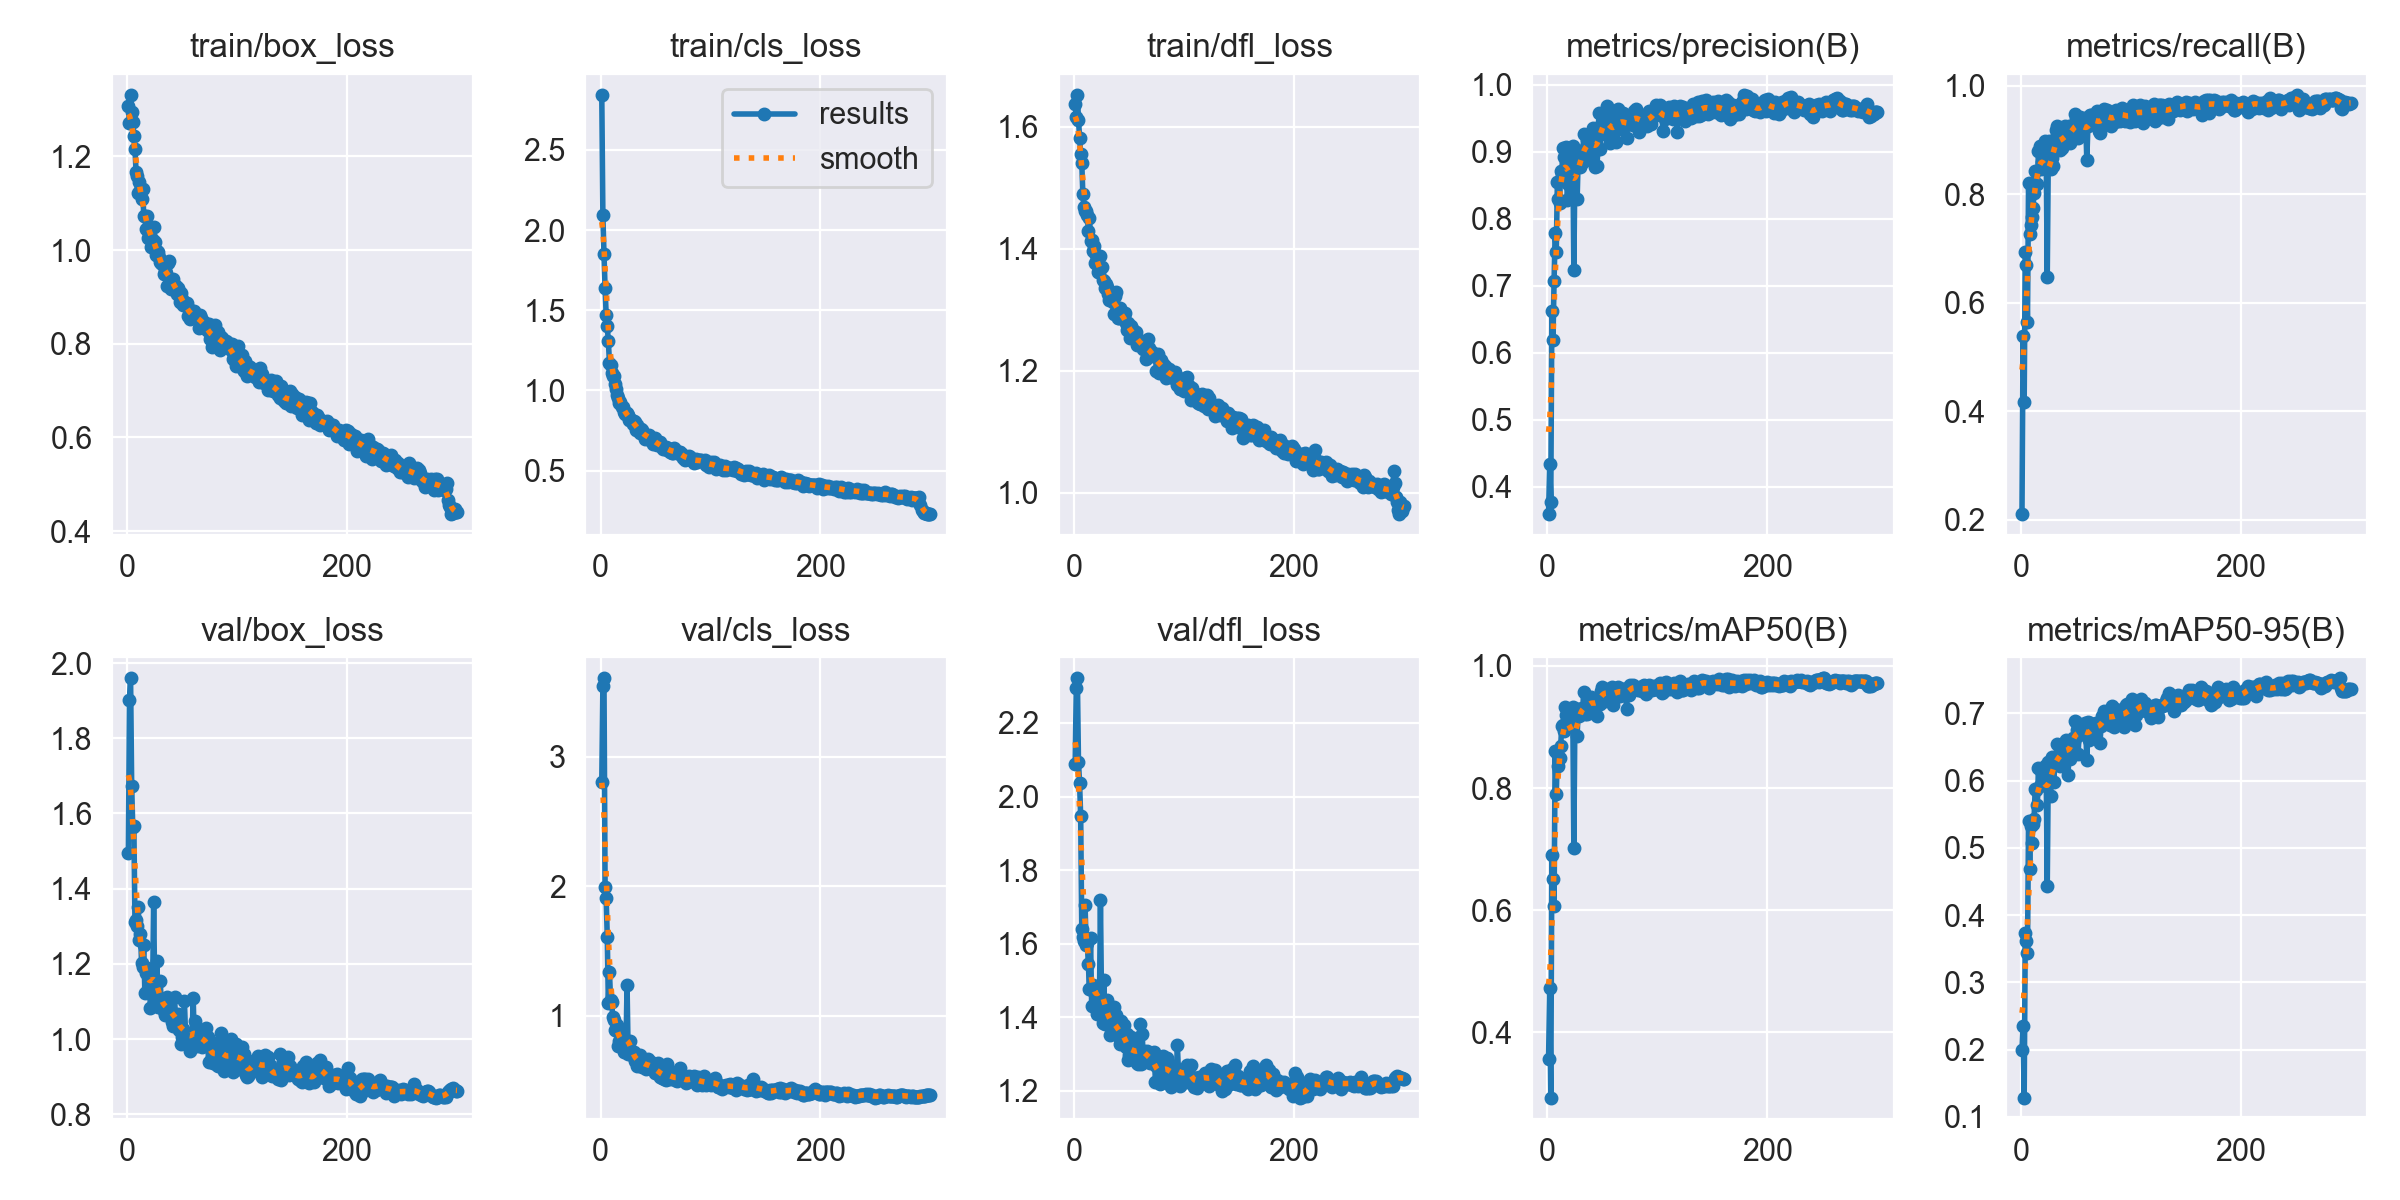

The file beside this chart, header and first rows:
epoch, time, train/box_loss, train/cls_loss, train/dfl_loss, metrics/precision(B), metrics/recall(B), metrics/mAP50(B), metrics/mAP50-95(B), val/box_loss, val/cls_loss, val/dfl_loss, lr/pg0, lr/pg1, lr/pg2
1, 9.674, 1.308, 2.844, 1.637, 0.3589, 0.2106, 0.3569, 0.1993, 1.496, 2.805, 2.089, 0.0004708, 0.0004708, 0.0004708
2, 18.01, 1.271, 2.092, 1.617, 0.4344, 0.5393, 0.4719, 0.2348, 1.902, 3.546, 2.295, 0.000944, 0.000944, 0.000944
3, 26.16, 1.331, 1.852, 1.653, 0.3763, 0.4169, 0.293, 0.1287, 1.96, 3.608, 2.321, 0.001414, 0.001414, 0.001414
4, 34.18, 1.294, 1.641, 1.612, 0.6626, 0.6937, 0.6907, 0.3729, 1.673, 1.998, 2.095, 0.001415, 0.001415, 0.001415
5, 42.19, 1.273, 1.47, 1.582, 0.6188, 0.6702, 0.6503, 0.3614, 1.564, 1.906, 2.038, 0.00141, 0.00141, 0.00141
6, 50.17, 1.243, 1.399, 1.556, 0.7068, 0.5649, 0.6065, 0.344, 1.566, 1.611, 1.947, 0.001405, 0.001405, 0.001405
7, 58.13, 1.216, 1.308, 1.541, 0.7788, 0.8206, 0.8601, 0.5393, 1.311, 1.097, 1.641, 0.001401, 0.001401, 0.001401
8, 66.13, 1.167, 1.171, 1.489, 0.7504, 0.7267, 0.7895, 0.4693, 1.318, 1.339, 1.617, 0.001396, 0.001396, 0.001396
9, 74.1, 1.157, 1.157, 1.468, 0.8548, 0.7429, 0.8582, 0.5329, 1.3, 1.121, 1.608, 0.001391, 0.001391, 0.001391
10, 82.02, 1.122, 1.109, 1.462, 0.8287, 0.757, 0.8355, 0.5076, 1.352, 1.104, 1.704, 0.001387, 0.001387, 0.001387
11, 89.96, 1.144, 1.087, 1.461, 0.8228, 0.7745, 0.8492, 0.5352, 1.263, 0.9871, 1.597, 0.001382, 0.001382, 0.001382
12, 97.89, 1.127, 1.087, 1.456, 0.8709, 0.8017, 0.8684, 0.5434, 1.279, 0.9649, 1.602, 0.001377, 0.001377, 0.001377
13, 105.8, 1.108, 1.041, 1.43, 0.8661, 0.843, 0.9023, 0.5873, 1.204, 0.8894, 1.543, 0.001372, 0.001372, 0.001372
14, 113.8, 1.13, 1.011, 1.451, 0.9057, 0.8178, 0.9032, 0.5861, 1.192, 0.8925, 1.477, 0.001368, 0.001368, 0.001368
15, 121.7, 1.072, 0.9721, 1.414, 0.8924, 0.818, 0.8929, 0.5642, 1.249, 0.9307, 1.615, 0.001363, 0.001363, 0.001363
16, 129.6, 1.073, 0.9533, 1.414, 0.9037, 0.8792, 0.9325, 0.6192, 1.123, 0.7661, 1.432, 0.001358, 0.001358, 0.001358
17, 137.6, 1.045, 0.9233, 1.397, 0.9069, 0.8887, 0.9196, 0.5914, 1.176, 0.8054, 1.486, 0.001354, 0.001354, 0.001354
18, 145.5, 1.072, 0.9287, 1.406, 0.8278, 0.8458, 0.8995, 0.5935, 1.19, 0.8792, 1.468, 0.001349, 0.001349, 0.001349
19, 153.4, 1.026, 0.8972, 1.377, 0.8511, 0.8588, 0.903, 0.6107, 1.132, 0.7861, 1.427, 0.001344, 0.001344, 0.001344
20, 161.3, 1.047, 0.8945, 1.39, 0.8645, 0.8781, 0.9135, 0.5974, 1.163, 0.7829, 1.464, 0.001339, 0.001339, 0.001339
21, 169.2, 1.031, 0.8638, 1.376, 0.8875, 0.8683, 0.9097, 0.6162, 1.084, 0.7167, 1.409, 0.001335, 0.001335, 0.001335
22, 177.2, 1.007, 0.8528, 1.361, 0.8888, 0.8987, 0.9191, 0.6211, 1.126, 0.7366, 1.437, 0.00133, 0.00133, 0.00133
23, 185.1, 1.021, 0.8618, 1.361, 0.9092, 0.8819, 0.9335, 0.6223, 1.119, 0.7417, 1.416, 0.001325, 0.001325, 0.001325
24, 193, 1.049, 0.8583, 1.389, 0.7229, 0.6467, 0.7014, 0.4431, 1.364, 1.236, 1.719, 0.001321, 0.001321, 0.001321
25, 201, 1.018, 0.8498, 1.37, 0.8796, 0.8802, 0.9275, 0.6272, 1.122, 0.7071, 1.437, 0.001316, 0.001316, 0.001316
26, 208.9, 0.99, 0.814, 1.349, 0.8896, 0.898, 0.9291, 0.6267, 1.108, 0.7325, 1.385, 0.001311, 0.001311, 0.001311
27, 216.8, 0.9981, 0.8209, 1.347, 0.8295, 0.8467, 0.8861, 0.577, 1.207, 0.8024, 1.502, 0.001306, 0.001306, 0.001306
28, 224.7, 0.995, 0.8173, 1.335, 0.8927, 0.8657, 0.9303, 0.6352, 1.085, 0.7164, 1.381, 0.001302, 0.001302, 0.001302
29, 232.6, 0.9858, 0.7926, 1.343, 0.8982, 0.8509, 0.9181, 0.6283, 1.094, 0.6867, 1.413, 0.001297, 0.001297, 0.001297
30, 240.5, 0.9746, 0.809, 1.338, 0.877, 0.8843, 0.9238, 0.5987, 1.154, 0.7165, 1.448, 0.001292, 0.001292, 0.001292
31, 248.4, 0.973, 0.8009, 1.327, 0.8934, 0.9013, 0.9308, 0.6293, 1.09, 0.6522, 1.403, 0.001288, 0.001288, 0.001288
32, 256.3, 0.9699, 0.7552, 1.315, 0.8848, 0.9172, 0.9291, 0.6246, 1.101, 0.6729, 1.393, 0.001283, 0.001283, 0.001283
33, 264.3, 0.9487, 0.7846, 1.318, 0.9262, 0.9247, 0.9575, 0.6553, 1.074, 0.6119, 1.352, 0.001278, 0.001278, 0.001278
34, 272.2, 0.9555, 0.751, 1.322, 0.8997, 0.897, 0.9208, 0.6319, 1.064, 0.6244, 1.389, 0.001273, 0.001273, 0.001273
35, 280.1, 0.9499, 0.7441, 1.314, 0.9073, 0.8901, 0.9275, 0.639, 1.073, 0.6539, 1.359, 0.001269, 0.001269, 0.001269
36, 288.1, 0.9225, 0.7319, 1.294, 0.9171, 0.8814, 0.9221, 0.6225, 1.112, 0.6966, 1.426, 0.001264, 0.001264, 0.001264
37, 296.1, 0.9717, 0.7601, 1.324, 0.9099, 0.8842, 0.9401, 0.632, 1.096, 0.6655, 1.373, 0.001259, 0.001259, 0.001259
38, 304, 0.9759, 0.7522, 1.329, 0.9185, 0.9067, 0.9479, 0.6435, 1.099, 0.603, 1.407, 0.001255, 0.001255, 0.001255
39, 311.9, 0.9278, 0.7259, 1.299, 0.8895, 0.9158, 0.9315, 0.649, 1.06, 0.6554, 1.374, 0.00125, 0.00125, 0.00125
40, 319.8, 0.9161, 0.6958, 1.287, 0.9275, 0.9257, 0.9494, 0.6572, 1.074, 0.6123, 1.352, 0.001245, 0.001245, 0.001245
41, 327.8, 0.9288, 0.7107, 1.287, 0.9352, 0.9002, 0.9438, 0.6611, 1.047, 0.5835, 1.347, 0.00124, 0.00124, 0.00124
42, 335.7, 0.9384, 0.7181, 1.303, 0.9248, 0.8998, 0.9417, 0.6492, 1.034, 0.6043, 1.328, 0.001236, 0.001236, 0.001236
43, 343.6, 0.9237, 0.7157, 1.289, 0.8776, 0.9034, 0.9304, 0.6085, 1.111, 0.6683, 1.391, 0.001231, 0.001231, 0.001231
44, 351.6, 0.9239, 0.7244, 1.297, 0.9023, 0.9247, 0.9462, 0.6589, 1.049, 0.6016, 1.351, 0.001226, 0.001226, 0.001226
45, 359.5, 0.9071, 0.688, 1.289, 0.8791, 0.8946, 0.9184, 0.632, 1.059, 0.6162, 1.378, 0.001222, 0.001222, 0.001222
46, 367.4, 0.9182, 0.706, 1.295, 0.9058, 0.9122, 0.9408, 0.645, 1.066, 0.6403, 1.352, 0.001217, 0.001217, 0.001217
47, 375.3, 0.905, 0.7013, 1.279, 0.9577, 0.9134, 0.9495, 0.6641, 1.024, 0.5964, 1.318, 0.001212, 0.001212, 0.001212
48, 383.2, 0.8884, 0.6634, 1.267, 0.9039, 0.9219, 0.9377, 0.6593, 1.037, 0.6096, 1.353, 0.001207, 0.001207, 0.001207
49, 391.1, 0.9076, 0.7033, 1.279, 0.9354, 0.9482, 0.9588, 0.6881, 0.9861, 0.5542, 1.282, 0.001203, 0.001203, 0.001203
50, 399.1, 0.8959, 0.6741, 1.267, 0.9439, 0.9374, 0.9662, 0.6875, 1.006, 0.5615, 1.296, 0.001198, 0.001198, 0.001198
51, 407.1, 0.8818, 0.6567, 1.255, 0.9536, 0.9314, 0.9624, 0.6757, 1.027, 0.5755, 1.291, 0.001193, 0.001193, 0.001193
52, 415, 0.8841, 0.6702, 1.273, 0.9271, 0.9034, 0.9432, 0.6393, 1.101, 0.637, 1.347, 0.001189, 0.001189, 0.001189
53, 422.9, 0.8852, 0.6634, 1.265, 0.9524, 0.9139, 0.9587, 0.6674, 1.014, 0.5696, 1.32, 0.001184, 0.001184, 0.001184
54, 430.9, 0.8861, 0.6773, 1.268, 0.9685, 0.9415, 0.9622, 0.6818, 0.997, 0.525, 1.289, 0.001179, 0.001179, 0.001179
55, 438.8, 0.8588, 0.6516, 1.253, 0.9354, 0.9265, 0.949, 0.6748, 1.011, 0.5619, 1.32, 0.001174, 0.001174, 0.001174
56, 446.6, 0.8735, 0.6479, 1.264, 0.9526, 0.9294, 0.9597, 0.6834, 1, 0.5176, 1.325, 0.00117, 0.00117, 0.00117
57, 454.6, 0.8525, 0.6374, 1.243, 0.9126, 0.9217, 0.95, 0.6767, 0.9694, 0.5392, 1.276, 0.001165, 0.001165, 0.001165
58, 462.5, 0.8658, 0.6407, 1.247, 0.9367, 0.9398, 0.9609, 0.6861, 0.9774, 0.5123, 1.273, 0.00116, 0.00116, 0.00116
59, 470.5, 0.8632, 0.6482, 1.251, 0.937, 0.9332, 0.9657, 0.6759, 1.008, 0.5023, 1.309, 0.001155, 0.001155, 0.001155
60, 478.4, 0.8593, 0.6314, 1.245, 0.9225, 0.8623, 0.9362, 0.6308, 1.109, 0.6297, 1.38, 0.001151, 0.001151, 0.001151
... 240 more rows
